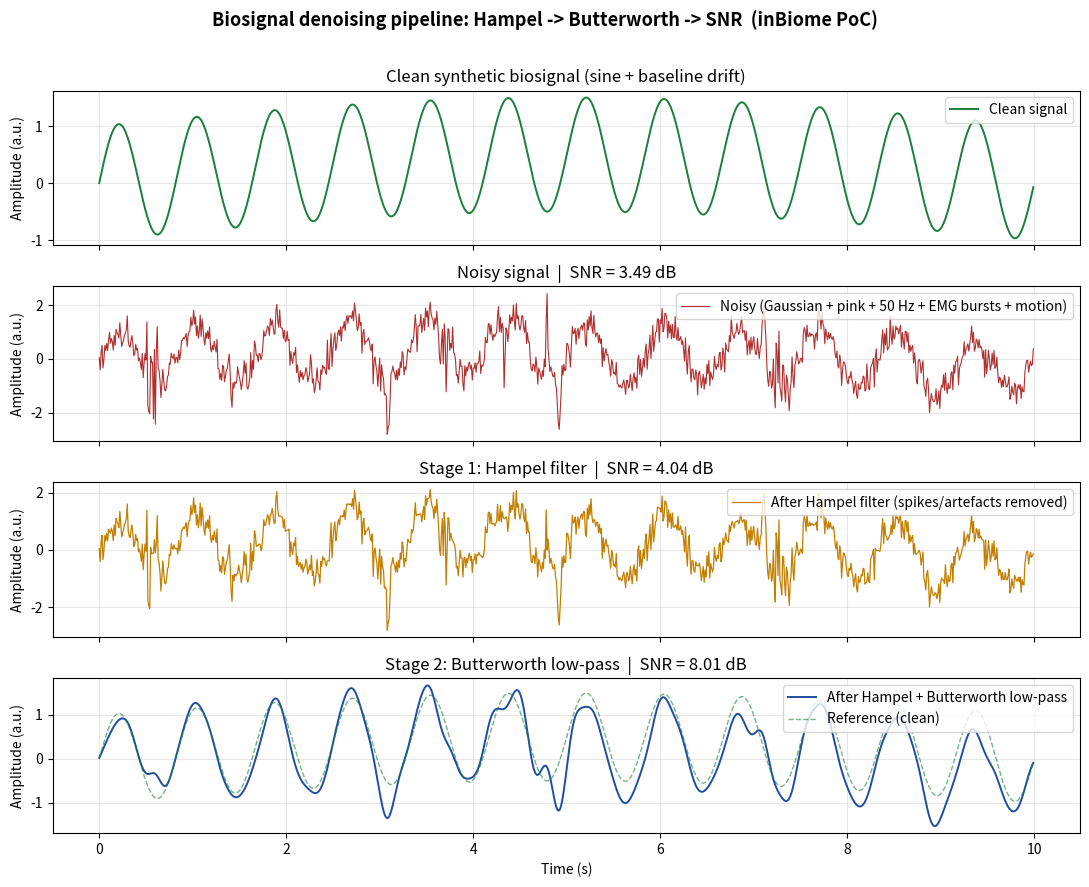

Recreate this plot in Python.
"""
denoise_demo.py
---------------
Proof-of-concept demonstration of biosignal denoising for inBiome.

Pipeline
--------
1. Synthesise a clean physiological-like signal (a periodic oscillation,
   similar to a pulse-oximetry waveform, plus slow baseline drift).
2. Corrupt it with a realistic, layered noise model: white Gaussian noise,
   1/f ("pink") drift-like noise, 50 Hz mains interference, short EMG-like
   high-frequency bursts (muscle artefact) and motion-artefact pulses
   (electrode pops / contact loss).
3. Denoise in two stages:
     a) Hampel filter  -> removes isolated outliers / spikes without
        touching the rest of the waveform (a nonlinear, robust step).
     b) Butterworth zero-phase low-pass -> removes the remaining
        broadband/high-frequency noise (a linear, smoothing step).
4. Quantify quality at every stage with SNR (dB) against the known
   ground-truth clean signal.

Author: portfolio / inBiome demonstration
"""

from __future__ import annotations

import numpy as np
import matplotlib.pyplot as plt
from scipy.signal import butter, filtfilt


# ---------------------------------------------------------------------------
# Signal generation
# ---------------------------------------------------------------------------
def generate_clean_signal(duration_s: float = 10.0,
                          fs: int = 100,
                          signal_freq: float = 1.2) -> tuple[np.ndarray, np.ndarray]:
    """Generate a clean synthetic biosignal.

    The signal is a sine wave (typical of a periodic physiological rhythm)
    superimposed on a slow baseline drift, which is common in real
    recordings (e.g. respiration-induced drift in PPG).

    Parameters
    ----------
    duration_s : float
        Length of the signal in seconds.
    fs : int
        Sampling frequency in Hz.
    signal_freq : float
        Frequency of the main oscillation in Hz (~1.2 Hz ~= 72 bpm).

    Returns
    -------
    t : np.ndarray
        Time vector in seconds.
    clean : np.ndarray
        Clean signal samples.
    """
    if fs <= 0:
        raise ValueError(f"fs must be positive, got {fs}")
    if duration_s < 0:
        raise ValueError(f"duration_s must be non-negative, got {duration_s}")
    if signal_freq < 0:
        raise ValueError(f"signal_freq must be non-negative, got {signal_freq}")
    if signal_freq > 0.5 * fs:
        raise ValueError(
            f"signal_freq ({signal_freq} Hz) is above Nyquist "
            f"({0.5 * fs} Hz) -- aliasing would corrupt the signal"
        )

    t = np.linspace(0.0, duration_s, int(duration_s * fs), endpoint=False)
    oscillation = np.sin(2 * np.pi * signal_freq * t)
    baseline_drift = 0.5 * np.sin(2 * np.pi * 0.05 * t)  # 0.05 Hz drift
    clean = oscillation + baseline_drift
    return t, clean


# ---------------------------------------------------------------------------
# Noise components (composable, so the overall noise model is layered)
# ---------------------------------------------------------------------------
def _generate_pink_noise(n: int, rng: np.random.Generator) -> np.ndarray:
    """Generate unit-variance 1/f ("pink") noise via spectral shaping.

    Pink noise is a reasonable stand-in for slow, correlated physiological
    and electrode-drift noise that white Gaussian noise does not capture.
    """
    if n <= 1:
        return np.zeros(n)
    white = rng.normal(size=n)
    spectrum = np.fft.rfft(white)
    freqs = np.fft.rfftfreq(n)
    freqs[0] = freqs[1]  # avoid division by zero at DC
    spectrum = spectrum / np.sqrt(freqs)
    pink = np.fft.irfft(spectrum, n)
    std = np.std(pink)
    if std > 0:
        pink = pink / std
    return pink


def _generate_emg_bursts(n: int,
                         fs: int,
                         rng: np.random.Generator,
                         burst_count: int,
                         burst_duration_s: float,
                         burst_amp: float) -> np.ndarray:
    """Generate short bursts of high-frequency noise mimicking muscle (EMG)
    artefact, e.g. from patient movement or shivering.
    """
    noise = np.zeros(n)
    burst_len = int(burst_duration_s * fs)
    if burst_count <= 0 or burst_len < 1 or n <= burst_len:
        return noise

    starts = rng.integers(low=0, high=n - burst_len, size=burst_count)
    envelope = np.hanning(burst_len)
    for start in starts:
        burst = rng.normal(scale=burst_amp, size=burst_len) * envelope
        noise[start:start + burst_len] += burst
    return noise


def _generate_motion_artifacts(n: int,
                               rng: np.random.Generator,
                               artifact_count: int,
                               artifact_len_range: tuple[int, int],
                               artifact_amp: float) -> np.ndarray:
    """Generate rectangular-ish pulses mimicking motion artefacts / electrode
    pops: short segments where the signal jumps to an offset value.
    """
    noise = np.zeros(n)
    if artifact_count <= 0 or n == 0:
        return noise

    min_len, max_len = artifact_len_range
    for _ in range(artifact_count):
        length = int(rng.integers(low=min_len, high=max_len + 1))
        if length < 1 or length >= n:
            continue
        start = int(rng.integers(low=0, high=n - length))
        sign = rng.choice([-1.0, 1.0])
        # Smooth-ish rectangular pulse (half-sine ramp in/out) so the
        # Hampel filter sees it as a genuine run of outliers, not one spike.
        ramp = np.hanning(length)
        noise[start:start + length] += sign * artifact_amp * ramp
    return noise


def add_realistic_noise(clean: np.ndarray,
                        fs: int,
                        gaussian_amp: float = 0.3,
                        pink_amp: float = 0.25,
                        mains_freq: float = 50.0,
                        mains_amp: float = 0.2,
                        emg_burst_count: int = 3,
                        emg_burst_duration_s: float = 0.3,
                        emg_burst_amp: float = 1.2,
                        motion_artifact_count: int = 5,
                        motion_artifact_len_range: tuple[int, int] = (3, 10),
                        motion_artifact_amp: float = 2.2,
                        rng: np.random.Generator | None = None) -> np.ndarray:
    """Corrupt a clean signal with a layered, more realistic noise model:
    white Gaussian noise + 1/f pink noise + 50 Hz mains interference +
    EMG-like high-frequency bursts + motion-artefact pulses.
    """
    if fs <= 0:
        raise ValueError(f"fs must be positive, got {fs}")
    if min(gaussian_amp, pink_amp, mains_amp, emg_burst_amp, motion_artifact_amp) < 0:
        raise ValueError("noise amplitudes must be non-negative")
    if emg_burst_count < 0 or motion_artifact_count < 0:
        raise ValueError("burst/artifact counts must be non-negative")
    if mains_freq < 0:
        raise ValueError(f"mains_freq must be non-negative, got {mains_freq}")
    if mains_freq > 0.5 * fs and mains_amp > 0:
        # Above Nyquist the mains sinusoid would alias to a different
        # frequency -- refuse rather than silently produce a misleading artefact.
        raise ValueError(
            f"mains_freq ({mains_freq} Hz) is above Nyquist "
            f"({0.5 * fs} Hz); raise fs or set mains_amp=0"
        )

    if rng is None:
        rng = np.random.default_rng(seed=42)

    n = clean.size
    t = np.arange(n) / fs

    gaussian = rng.normal(loc=0.0, scale=gaussian_amp, size=n)
    pink = pink_amp * _generate_pink_noise(n, rng)
    mains = mains_amp * np.sin(2 * np.pi * mains_freq * t)
    emg = _generate_emg_bursts(n, fs, rng, emg_burst_count,
                               emg_burst_duration_s, emg_burst_amp)
    motion = _generate_motion_artifacts(n, rng, motion_artifact_count,
                                        motion_artifact_len_range,
                                        motion_artifact_amp)

    return clean + gaussian + pink + mains + emg + motion


# ---------------------------------------------------------------------------
# Stage 1 of denoising: Hampel filter (robust outlier / spike removal)
# ---------------------------------------------------------------------------
def hampel_filter(signal: np.ndarray,
                  window_size: int = 7,
                  n_sigmas: float = 3.0) -> np.ndarray:
    """Remove outliers/spikes with a sliding-window Hampel filter.

    For each sample, the median and the Median Absolute Deviation (MAD) of a
    surrounding window are computed. If a sample deviates from the local
    median by more than `n_sigmas` scaled-MADs, it is replaced by the local
    median. This is a robust, nonlinear step that targets isolated spikes
    and short artefact runs (e.g. motion artefacts) without smoothing or
    phase-shifting the rest of the waveform the way a linear filter would.

    Parameters
    ----------
    signal : np.ndarray
        Input samples (typically the raw noisy signal).
    window_size : int
        Size of the sliding window in samples (should be odd; an even
        value is rounded up internally).
    n_sigmas : float
        Rejection threshold in scaled-MAD units.

    Returns
    -------
    np.ndarray
        Signal with outliers replaced by local medians, same length as input.
    """
    signal = np.asarray(signal, dtype=float)
    if signal.ndim != 1:
        raise ValueError(f"signal must be 1-D, got shape {signal.shape}")
    if window_size < 1:
        raise ValueError(f"window_size must be positive, got {window_size}")
    if n_sigmas <= 0:
        raise ValueError(f"n_sigmas must be positive, got {n_sigmas}")

    n = signal.size
    if n == 0:
        return signal.copy()

    half_window = max(1, window_size // 2)
    k = 1.4826  # scale factor so MAD approximates std for Gaussian data
    cleaned = signal.copy()

    for i in range(n):
        start = max(0, i - half_window)
        end = min(n, i + half_window + 1)
        window = signal[start:end]
        median = np.median(window)
        mad = k * np.median(np.abs(window - median))
        if mad == 0:
            continue
        if np.abs(signal[i] - median) > n_sigmas * mad:
            cleaned[i] = median

    return cleaned


# ---------------------------------------------------------------------------
# Stage 2 of denoising: Butterworth zero-phase low-pass
# ---------------------------------------------------------------------------
def denoise_signal(noisy_signal: np.ndarray,
                   fs: int = 100,
                   cutoff_hz: float = 4.0,
                   order: int = 4) -> np.ndarray:
    """Remove remaining high-frequency/broadband noise with a zero-phase
    Butterworth low-pass.

    A low-pass filter is well suited to physiological signals whose
    informative content lies below a few Hz (heart rate, respiration,
    slow temperature changes), while the dominant remaining noise sources
    (mains hum, EMG bursts, broadband Gaussian/pink noise) sit above the
    chosen cutoff and are attenuated.

    `filtfilt` applies the filter forward and backward to avoid the
    phase distortion that would shift the waveform in time -- important
    for diagnostic interpretation.

    Parameters
    ----------
    noisy_signal : np.ndarray
        Input samples to be cleaned (ideally already passed through
        `hampel_filter` to remove spikes first).
    fs : int
        Sampling frequency of `noisy_signal` in Hz.
    cutoff_hz : float
        -3 dB cut-off frequency of the low-pass filter.
    order : int
        Order of the Butterworth filter.

    Returns
    -------
    np.ndarray
        Cleaned signal, same length as the input.
    """
    if fs <= 0:
        raise ValueError(f"fs must be positive, got {fs}")
    nyquist = 0.5 * fs
    if not 0 < cutoff_hz < nyquist:
        raise ValueError(
            f"cutoff_hz must satisfy 0 < cutoff_hz < fs/2 "
            f"(got cutoff_hz={cutoff_hz}, fs/2={nyquist})"
        )
    if not 1 <= order <= 10:
        # Higher orders quickly become numerically unstable in transfer-function
        # form; if you need a steeper roll-off, switch to SOS (sosfiltfilt).
        raise ValueError(f"order must be an integer in [1, 10], got {order}")

    noisy_signal = np.asarray(noisy_signal)
    if noisy_signal.ndim != 1:
        raise ValueError(
            f"noisy_signal must be 1-D, got shape {noisy_signal.shape}"
        )
    if not np.all(np.isfinite(noisy_signal)):
        # filtfilt propagates a single NaN/Inf to every output sample.
        raise ValueError("noisy_signal contains NaN or Inf -- clean the input first")

    padlen = 3 * (order + 1)
    if noisy_signal.size <= padlen:
        raise ValueError(
            f"signal length ({noisy_signal.size}) must exceed "
            f"3*(order+1) = {padlen} samples for filtfilt; "
            f"use a longer recording or a lower order"
        )

    normalised_cutoff = cutoff_hz / nyquist
    b, a = butter(order, normalised_cutoff, btype="low", analog=False)
    cleaned = filtfilt(b, a, noisy_signal)
    return cleaned


# ---------------------------------------------------------------------------
# Stage 3: quality metric (SNR)
# ---------------------------------------------------------------------------
def compute_snr_db(reference: np.ndarray, test_signal: np.ndarray) -> float:
    """Compute the Signal-to-Noise Ratio, in dB, of `test_signal` against a
    known ground-truth `reference`.

    SNR = 10 * log10( power(reference) / power(reference - test_signal) )

    Higher is better; this is the standard way to quantify how close a
    denoised (or noisy) signal is to the ground truth when the ground
    truth is known, as it is here since the clean signal was synthesised.
    """
    reference = np.asarray(reference, dtype=float)
    test_signal = np.asarray(test_signal, dtype=float)
    if reference.shape != test_signal.shape:
        raise ValueError(
            f"shape mismatch: reference {reference.shape} vs "
            f"test_signal {test_signal.shape}"
        )

    noise = reference - test_signal
    signal_power = np.mean(reference ** 2)
    noise_power = np.mean(noise ** 2)

    if noise_power == 0:
        return float("inf")
    return 10.0 * np.log10(signal_power / noise_power)


# ---------------------------------------------------------------------------
# Visualisation
# ---------------------------------------------------------------------------
def plot_results(t: np.ndarray,
                 clean: np.ndarray,
                 noisy: np.ndarray,
                 hampel_cleaned: np.ndarray,
                 final_cleaned: np.ndarray,
                 snr_noisy: float,
                 snr_hampel: float,
                 snr_final: float,
                 save_path: str | None = "denoise_demo.png") -> None:
    """Plot clean / noisy / Hampel-stage / final-stage traces, annotated
    with the SNR (dB) achieved at each stage, and optionally save to disk.
    """
    fig, axes = plt.subplots(4, 1, figsize=(11, 9), sharex=True)

    axes[0].plot(t, clean, color="#1b7f3a", linewidth=1.4, label="Clean signal")
    axes[0].set_title("Clean synthetic biosignal (sine + baseline drift)")
    axes[0].set_ylabel("Amplitude (a.u.)")
    axes[0].legend(loc="upper right")
    axes[0].grid(alpha=0.3)

    axes[1].plot(t, noisy, color="#b03030", linewidth=0.8,
                 label="Noisy (Gaussian + pink + 50 Hz + EMG bursts + motion)")
    axes[1].set_title(f"Noisy signal  |  SNR = {snr_noisy:.2f} dB")
    axes[1].set_ylabel("Amplitude (a.u.)")
    axes[1].legend(loc="upper right")
    axes[1].grid(alpha=0.3)

    axes[2].plot(t, hampel_cleaned, color="#c47f00", linewidth=0.9,
                 label="After Hampel filter (spikes/artefacts removed)")
    axes[2].set_title(f"Stage 1: Hampel filter  |  SNR = {snr_hampel:.2f} dB")
    axes[2].set_ylabel("Amplitude (a.u.)")
    axes[2].legend(loc="upper right")
    axes[2].grid(alpha=0.3)

    axes[3].plot(t, final_cleaned, color="#1f4ea1", linewidth=1.4,
                 label="After Hampel + Butterworth low-pass")
    axes[3].plot(t, clean, color="#1b7f3a", linewidth=1.0,
                 linestyle="--", alpha=0.6, label="Reference (clean)")
    axes[3].set_title(f"Stage 2: Butterworth low-pass  |  SNR = {snr_final:.2f} dB")
    axes[3].set_xlabel("Time (s)")
    axes[3].set_ylabel("Amplitude (a.u.)")
    axes[3].legend(loc="upper right")
    axes[3].grid(alpha=0.3)

    fig.suptitle("Biosignal denoising pipeline: Hampel -> Butterworth -> SNR  (inBiome PoC)",
                 fontsize=13, fontweight="bold")
    fig.tight_layout(rect=(0, 0, 1, 0.97))

    if save_path:
        fig.savefig(save_path, dpi=150)
        print(f"Plot saved to: {save_path}")

    plt.show()


# ---------------------------------------------------------------------------
# Entry point
# ---------------------------------------------------------------------------
def main() -> None:
    fs = 100               # sampling frequency in Hz
    duration_s = 10.0      # total length of the recording

    t, clean = generate_clean_signal(duration_s=duration_s, fs=fs)
    noisy = add_realistic_noise(clean, fs=fs)

    # --- Denoising pipeline: Hampel -> Butterworth -> SNR ---
    after_hampel = hampel_filter(noisy, window_size=7, n_sigmas=3.0)
    final_cleaned = denoise_signal(after_hampel, fs=fs, cutoff_hz=4.0, order=4)

    snr_noisy = compute_snr_db(clean, noisy)
    snr_hampel = compute_snr_db(clean, after_hampel)
    snr_final = compute_snr_db(clean, final_cleaned)

    print(f"SNR of noisy signal:                 {snr_noisy:6.2f} dB")
    print(f"SNR after Hampel filter:              {snr_hampel:6.2f} dB")
    print(f"SNR after Hampel + Butterworth:        {snr_final:6.2f} dB")
    print(f"Total improvement:                    {snr_final - snr_noisy:+.2f} dB")

    plot_results(t, clean, noisy, after_hampel, final_cleaned,
                snr_noisy, snr_hampel, snr_final)


if __name__ == "__main__":
    main()
